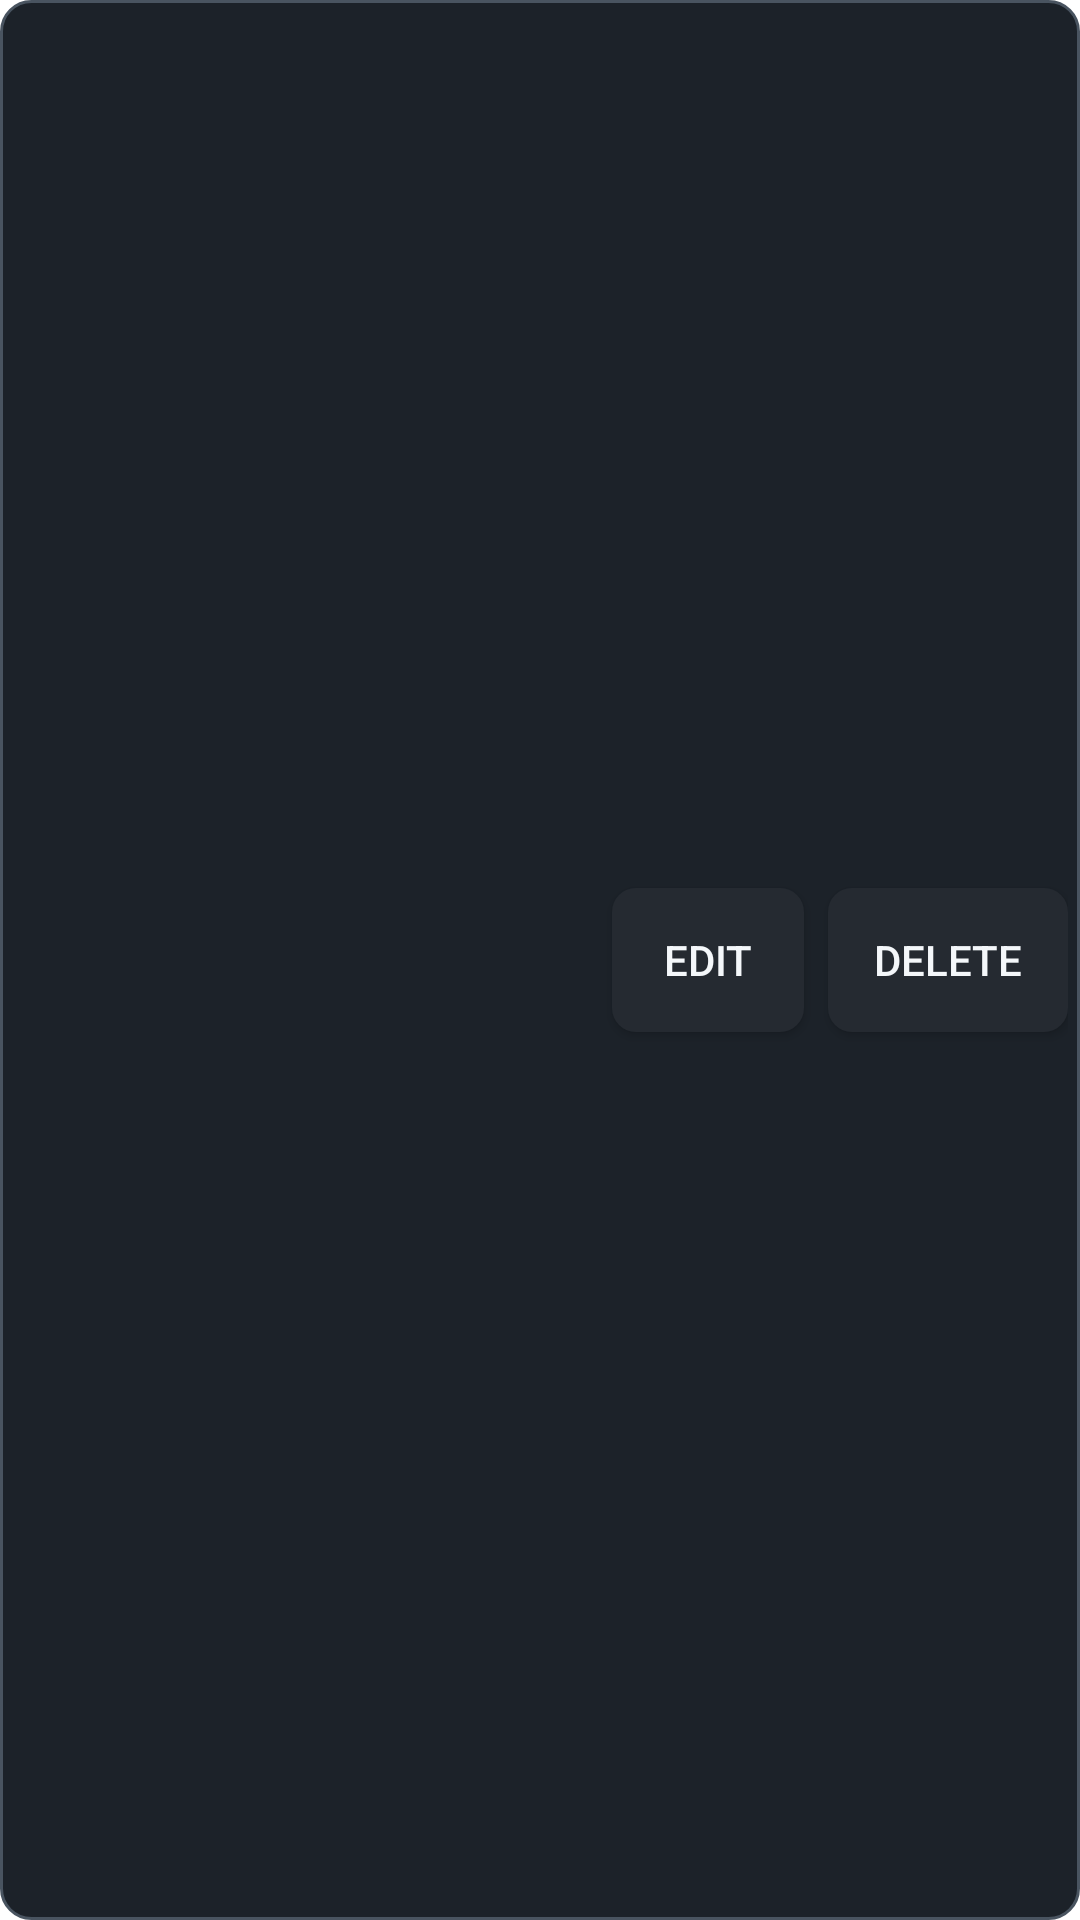

Write the Android layout XML for this screen, with the resource values it uses.
<!-- AndroidManifest.xml: fallback theme Theme.MaterialComponents.DayNight.NoActionBar -->
<!-- res/layout/learned_words_row.xml -->
<?xml version="1.0" encoding="utf-8"?>
<LinearLayout xmlns:android="http://schemas.android.com/apk/res/android"
    android:layout_width="match_parent"
    android:layout_height="72dp"
    android:background="@drawable/launcher_input"
    android:gravity="center_vertical"
    android:orientation="horizontal"
    android:paddingEnd="4dp">

  <LinearLayout
      android:layout_width="0dp"
      android:layout_height="match_parent"
      android:layout_weight="1"
      android:gravity="center_vertical"
      android:orientation="vertical"
      android:paddingStart="12dp"
      android:paddingEnd="8dp">
    <TextView
        android:id="@+id/learned_words_row_word"
        android:layout_width="match_parent"
        android:layout_height="wrap_content"
        android:ellipsize="end"
        android:maxLines="1"
        android:textColor="#F4F7FA"
        android:textSize="15sp"
        android:textStyle="bold"/>
    <TextView
        android:id="@+id/learned_words_row_mapping"
        android:layout_width="match_parent"
        android:layout_height="wrap_content"
        android:layout_marginTop="4dp"
        android:ellipsize="end"
        android:maxLines="1"
        android:textColor="#A8B2BE"
        android:textSize="13sp"/>
  </LinearLayout>

  <Button
      android:id="@+id/learned_words_row_edit"
      android:layout_width="wrap_content"
      android:layout_height="48dp"
      android:background="@drawable/reader_icon_button"
      android:minWidth="64dp"
      android:text="@string/learned_words_edit_action"
      android:textColor="#F4F7FA"/>

  <Button
      android:id="@+id/learned_words_row_forget"
      android:layout_width="wrap_content"
      android:layout_height="48dp"
      android:layout_marginStart="8dp"
      android:background="@drawable/reader_icon_button"
      android:minWidth="80dp"
      android:text="@string/learned_words_forget_action"
      android:textColor="#F4F7FA"/>
</LinearLayout>
<!-- resources referenced by this layout -->
<resources>
  <!-- drawable launcher_input (drawable) -->
  <?xml version="1.0" encoding="utf-8"?>
  <shape xmlns:android="http://schemas.android.com/apk/res/android" android:shape="rectangle">
    <solid android:color="#1C2229"/>
    <stroke android:width="1dp" android:color="#495460"/>
    <corners android:radius="10dp"/>
    <padding android:left="14dp" android:top="10dp" android:right="14dp" android:bottom="10dp"/>
  </shape>
  <!-- drawable reader_icon_button (drawable) -->
  <?xml version="1.0" encoding="utf-8"?>
  <ripple xmlns:android="http://schemas.android.com/apk/res/android"
      android:color="#33FFFFFF">
    <item>
      <shape android:shape="rectangle">
        <solid android:color="#252A31"/>
        <corners android:radius="8dp"/>
      </shape>
    </item>
  </ripple>
  <string name="learned_words_edit_action">Edit</string>
  <string name="learned_words_forget_action">Delete</string>
</resources>
